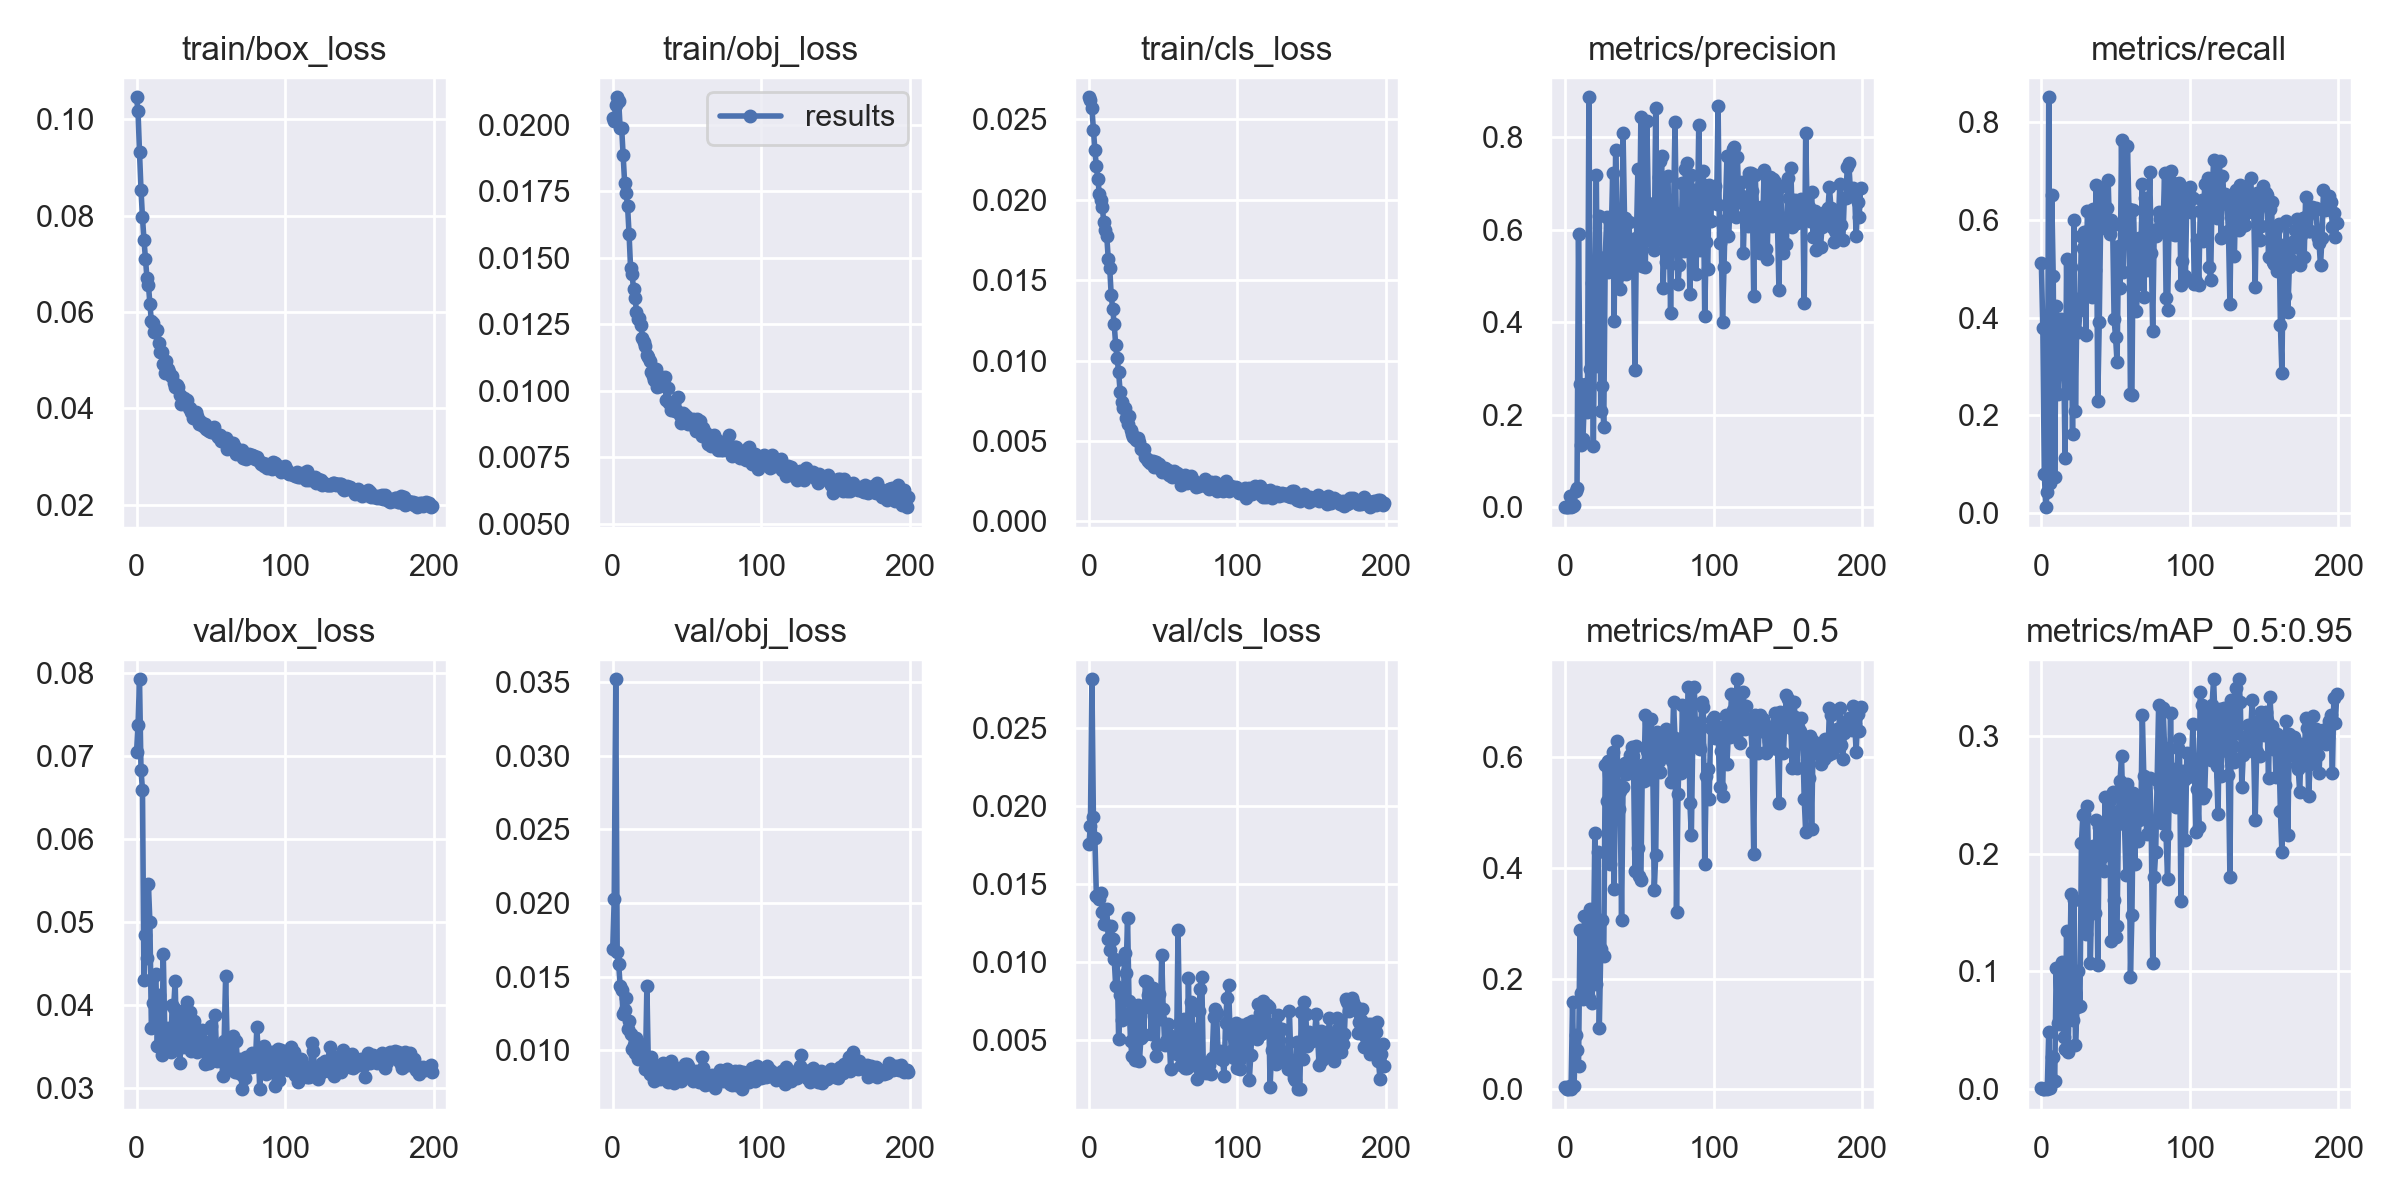

The file beside this chart, header and first rows:
epoch, train/box_loss, train/obj_loss, train/cls_loss, loss, metrics/precision, metrics/recall, metrics/mAP_0.5, metrics/mAP_0.5:0.95, val/box_loss, val/obj_loss, val/cls_loss, x/lr0, x/lr1, x/lr2
0, 0.1045, 0.02028, 0.02637, 0.1512, 0.00129, 0.5125, 0.004091, 0.001242, 0.07043, 0.0169, 0.01758, 0.00328, 0.00328, 0.07048
1, 0.1016, 0.02016, 0.02622, 0.148, 0.0006889, 0.3784, 0.0007526, 0.0002114, 0.07364, 0.02026, 0.01874, 0.006584, 0.006584, 0.04045
2, 0.09314, 0.02076, 0.02568, 0.1396, 0.0002791, 0.08039, 0.0001783, 4.46E-05, 0.0792, 0.03519, 0.02812, 0.009858, 0.009858, 0.01039
3, 0.08535, 0.02104, 0.02436, 0.1307, 0.02356, 0.0125, 0.005825, 0.001417, 0.06828, 0.01664, 0.0193, 0.009865, 0.009865, 0.009865
4, 0.07962, 0.02089, 0.02309, 0.1236, 0.0003251, 0.04292, 0.000596, 0.0001865, 0.06591, 0.01585, 0.01797, 0.009865, 0.009865, 0.009865
5, 0.075, 0.01988, 0.02208, 0.117, 0.002219, 0.8506, 0.1585, 0.04881, 0.04295, 0.01437, 0.01427, 0.00982, 0.00982, 0.00982
6, 0.07105, 0.01989, 0.02129, 0.1122, 0.003842, 0.0625, 0.005956, 0.001319, 0.04837, 0.01409, 0.01432, 0.009775, 0.009775, 0.009775
7, 0.06714, 0.01888, 0.02038, 0.1064, 0.03619, 0.65, 0.09823, 0.0277, 0.04565, 0.01245, 0.01403, 0.00973, 0.00973, 0.00973
8, 0.0657, 0.01783, 0.02, 0.1035, 0.04158, 0.4851, 0.07165, 0.02772, 0.0545, 0.01273, 0.01446, 0.009685, 0.009685, 0.009685
9, 0.06169, 0.01743, 0.01954, 0.09866, 0.5908, 0.075, 0.04121, 0.007007, 0.04994, 0.01353, 0.0132, 0.00964, 0.00964, 0.00964
10, 0.05806, 0.01693, 0.01861, 0.0936, 0.2668, 0.4235, 0.2877, 0.1028, 0.03718, 0.01142, 0.01248, 0.009595, 0.009595, 0.009595
11, 0.05767, 0.01589, 0.01814, 0.09171, 0.1346, 0.2438, 0.174, 0.05586, 0.04018, 0.012, 0.01242, 0.00955, 0.00955, 0.00955
12, 0.05589, 0.01462, 0.01774, 0.08825, 0.1486, 0.2974, 0.1629, 0.05525, 0.04349, 0.01109, 0.01344, 0.009505, 0.009505, 0.009505
13, 0.05601, 0.01439, 0.01635, 0.08675, 0.2394, 0.3982, 0.3123, 0.08629, 0.04374, 0.01006, 0.01151, 0.00946, 0.00946, 0.00946
14, 0.0562, 0.01383, 0.01577, 0.08579, 0.2671, 0.3821, 0.2811, 0.1082, 0.03508, 0.01037, 0.01077, 0.009415, 0.009415, 0.009415
15, 0.0535, 0.0135, 0.01406, 0.08107, 0.2067, 0.3269, 0.1976, 0.04473, 0.04122, 0.00984, 0.0123, 0.00937, 0.00937, 0.00937
16, 0.05173, 0.01298, 0.01322, 0.07792, 0.8867, 0.1125, 0.165, 0.03422, 0.03951, 0.01082, 0.01149, 0.009325, 0.009325, 0.009325
17, 0.05173, 0.01269, 0.01228, 0.07669, 0.2985, 0.519, 0.3251, 0.1342, 0.03397, 0.009401, 0.01024, 0.00928, 0.00928, 0.00928
18, 0.04926, 0.01274, 0.01099, 0.073, 0.4854, 0.2453, 0.155, 0.03159, 0.04615, 0.009502, 0.008501, 0.009235, 0.009235, 0.009235
19, 0.04744, 0.01247, 0.01015, 0.07007, 0.1324, 0.3447, 0.2281, 0.0867, 0.03697, 0.0104, 0.01016, 0.00919, 0.00919, 0.00919
20, 0.04977, 0.012, 0.009276, 0.07105, 0.4615, 0.5029, 0.4632, 0.1655, 0.03526, 0.009796, 0.00507, 0.009145, 0.009145, 0.009145
21, 0.04827, 0.01184, 0.00807, 0.06817, 0.718, 0.1625, 0.1897, 0.05868, 0.03719, 0.009496, 0.007873, 0.0091, 0.0091, 0.0091
22, 0.04752, 0.0117, 0.007421, 0.06664, 0.3064, 0.5987, 0.4294, 0.1607, 0.0355, 0.008716, 0.006293, 0.009055, 0.009055, 0.009055
23, 0.04678, 0.01136, 0.00707, 0.0652, 0.6304, 0.2083, 0.1104, 0.03742, 0.03431, 0.01438, 0.006762, 0.00901, 0.00901, 0.00901
24, 0.04668, 0.01126, 0.007063, 0.065, 0.2083, 0.4372, 0.2535, 0.06965, 0.03992, 0.008881, 0.0106, 0.008965, 0.008965, 0.008965
25, 0.04526, 0.01111, 0.006447, 0.06281, 0.2622, 0.3698, 0.3058, 0.1, 0.03962, 0.008378, 0.009282, 0.00892, 0.00892, 0.00892
26, 0.04441, 0.0107, 0.006064, 0.06118, 0.1726, 0.4146, 0.2409, 0.07073, 0.04285, 0.009513, 0.01286, 0.008875, 0.008875, 0.008875
27, 0.04484, 0.01057, 0.006586, 0.062, 0.5404, 0.5677, 0.5857, 0.2093, 0.0348, 0.008267, 0.007504, 0.00883, 0.00883, 0.00883
28, 0.04451, 0.0104, 0.005712, 0.06062, 0.6276, 0.5432, 0.5214, 0.2331, 0.0393, 0.007922, 0.004968, 0.008785, 0.008785, 0.008785
29, 0.0429, 0.01083, 0.005408, 0.05914, 0.5086, 0.5761, 0.5938, 0.2339, 0.03296, 0.008356, 0.003987, 0.00874, 0.00874, 0.00874
30, 0.04097, 0.01013, 0.005231, 0.05634, 0.6164, 0.3641, 0.4072, 0.1319, 0.03506, 0.008918, 0.007248, 0.008695, 0.008695, 0.008695
31, 0.04184, 0.01055, 0.005212, 0.05761, 0.5797, 0.6185, 0.5238, 0.2408, 0.03489, 0.008211, 0.003743, 0.00865, 0.00865, 0.00865
32, 0.04225, 0.01017, 0.005083, 0.0575, 0.722, 0.5795, 0.609, 0.1778, 0.03837, 0.008023, 0.005574, 0.008605, 0.008605, 0.008605
33, 0.04085, 0.01027, 0.005208, 0.05632, 0.4023, 0.4605, 0.3617, 0.1069, 0.03951, 0.008346, 0.007257, 0.00856, 0.00856, 0.00856
34, 0.04181, 0.01035, 0.004946, 0.0571, 0.7723, 0.443, 0.5819, 0.1686, 0.04029, 0.009131, 0.003691, 0.008515, 0.008515, 0.008515
35, 0.04019, 0.01052, 0.004498, 0.0552, 0.6218, 0.623, 0.6287, 0.2066, 0.03505, 0.008369, 0.005129, 0.00847, 0.00847, 0.00847
36, 0.04018, 0.009664, 0.004517, 0.05436, 0.5718, 0.4973, 0.5074, 0.1492, 0.03915, 0.008379, 0.007034, 0.008425, 0.008425, 0.008425
37, 0.0393, 0.01012, 0.004507, 0.05392, 0.4717, 0.6711, 0.5385, 0.2283, 0.03441, 0.007877, 0.005315, 0.00838, 0.00838, 0.00838
38, 0.03805, 0.009553, 0.003991, 0.05159, 0.5052, 0.2292, 0.3062, 0.1056, 0.03731, 0.008468, 0.008782, 0.008335, 0.008335, 0.008335
39, 0.03908, 0.009274, 0.00387, 0.05222, 0.8093, 0.3914, 0.547, 0.2227, 0.03806, 0.009277, 0.008769, 0.00829, 0.00829, 0.00829
40, 0.03919, 0.009427, 0.003754, 0.05237, 0.625, 0.607, 0.589, 0.2153, 0.03514, 0.00806, 0.007889, 0.008245, 0.008245, 0.008245
41, 0.03836, 0.009559, 0.003645, 0.05156, 0.5038, 0.6593, 0.5691, 0.1969, 0.03433, 0.007787, 0.007867, 0.0082, 0.0082, 0.0082
42, 0.03687, 0.009248, 0.003743, 0.04986, 0.5433, 0.5911, 0.5714, 0.1856, 0.03606, 0.008599, 0.005378, 0.008155, 0.008155, 0.008155
43, 0.03737, 0.009236, 0.003747, 0.05035, 0.618, 0.5839, 0.5763, 0.2477, 0.03537, 0.008787, 0.008343, 0.00811, 0.00811, 0.00811
44, 0.03697, 0.009764, 0.003362, 0.05009, 0.542, 0.6237, 0.604, 0.2037, 0.03694, 0.008056, 0.006573, 0.008065, 0.008065, 0.008065
45, 0.0364, 0.009096, 0.003667, 0.04917, 0.5246, 0.6805, 0.6193, 0.2249, 0.03525, 0.008315, 0.004012, 0.00802, 0.00802, 0.00802
46, 0.03679, 0.008802, 0.003413, 0.04901, 0.5769, 0.5706, 0.603, 0.2453, 0.03281, 0.007912, 0.004708, 0.007975, 0.007975, 0.007975
47, 0.03585, 0.009174, 0.003571, 0.04859, 0.2961, 0.6, 0.3945, 0.1255, 0.03555, 0.008368, 0.007945, 0.00793, 0.00793, 0.00793
48, 0.03564, 0.009098, 0.003339, 0.04808, 0.5819, 0.59, 0.6213, 0.2527, 0.0341, 0.008211, 0.006387, 0.007885, 0.007885, 0.007885
49, 0.03525, 0.009073, 0.003061, 0.04739, 0.7322, 0.3966, 0.4369, 0.1603, 0.03294, 0.009096, 0.01049, 0.00784, 0.00784, 0.00784
50, 0.03508, 0.009008, 0.003193, 0.04729, 0.5485, 0.36, 0.3863, 0.1296, 0.03743, 0.00906, 0.007022, 0.007795, 0.007795, 0.007795
51, 0.03531, 0.008751, 0.003329, 0.04739, 0.8438, 0.3083, 0.3788, 0.1387, 0.03495, 0.008955, 0.00473, 0.00775, 0.00775, 0.00775
52, 0.03616, 0.008843, 0.003103, 0.04811, 0.5225, 0.5462, 0.5857, 0.2366, 0.03509, 0.008541, 0.00495, 0.007705, 0.007705, 0.007705
53, 0.03488, 0.008895, 0.003226, 0.047, 0.6521, 0.4602, 0.557, 0.2619, 0.03872, 0.008116, 0.006031, 0.00766, 0.00766, 0.00766
54, 0.03459, 0.008942, 0.002913, 0.04645, 0.5189, 0.7639, 0.6762, 0.2833, 0.03324, 0.007894, 0.005333, 0.007615, 0.007615, 0.007615
55, 0.03412, 0.008674, 0.002905, 0.04569, 0.8354, 0.4941, 0.6112, 0.2311, 0.03331, 0.008042, 0.003174, 0.00757, 0.00757, 0.00757
56, 0.03457, 0.008484, 0.002764, 0.04582, 0.6587, 0.5874, 0.6128, 0.2249, 0.03398, 0.008614, 0.004948, 0.007525, 0.007525, 0.007525
57, 0.03332, 0.008921, 0.003123, 0.04536, 0.6362, 0.5676, 0.5609, 0.1816, 0.03476, 0.008141, 0.004352, 0.00748, 0.00748, 0.00748
58, 0.03364, 0.008629, 0.003015, 0.04528, 0.576, 0.7504, 0.6701, 0.2592, 0.03141, 0.007827, 0.004313, 0.007435, 0.007435, 0.007435
59, 0.03349, 0.008854, 0.003018, 0.04536, 0.6112, 0.6214, 0.5847, 0.2465, 0.03565, 0.008306, 0.00413, 0.00739, 0.00739, 0.00739
... 161 more rows
